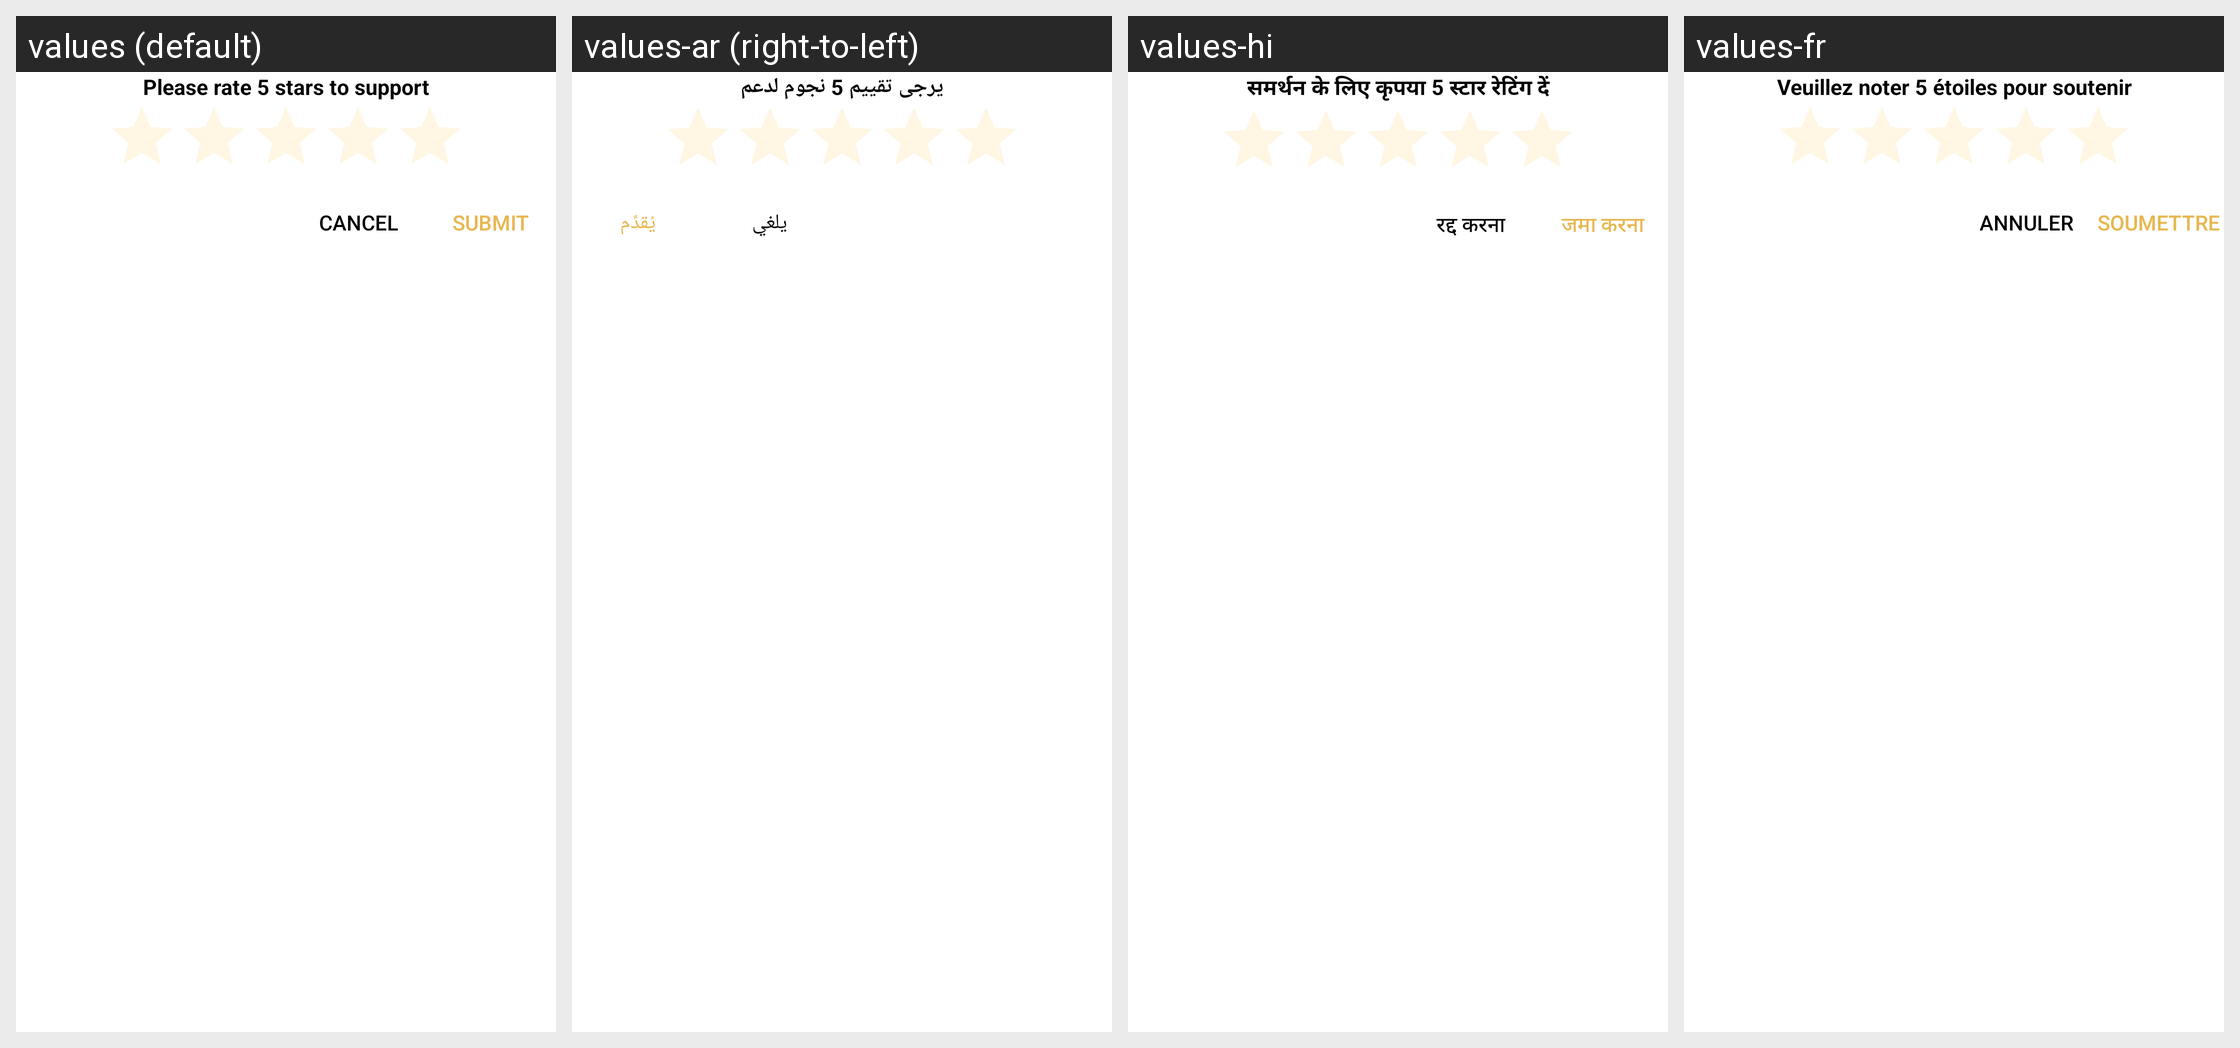

Strings drawn on this Android screen and how each of the app's shown locales translates them:
Android screen res/layout/rate_us.xml rendered under 4 locales, left to right: values (default), values-ar (right-to-left), values-hi, values-fr. Device: Nexus 5 (rendered at 1080×1920; each locale shown at half size, 540×960, under a caption strip naming it); theme AppTheme.
Other locales in the repository, not shown: values-de, values-es.
Strings drawn on this screen, with the default value and each locale's value (text and hints the layout hard-codes, and strings that could not be matched under every locale, appear in the picture but are not listed):

please_rate_5_stars_to_support
  values: Please rate 5 stars to support
  values-ar: يرجى تقييم 5 نجوم لدعم
  values-hi: समर्थन के लिए कृपया 5 स्टार रेटिंग दें
  values-fr: Veuillez noter 5 étoiles pour soutenir

cancel_3
  values: Cancel
  values-ar: يلغي
  values-hi: रद्द करना
  values-fr: Annuler

submit
  values: Submit
  values-ar: يُقدِّم
  values-hi: जमा करना
  values-fr: Soumettre
